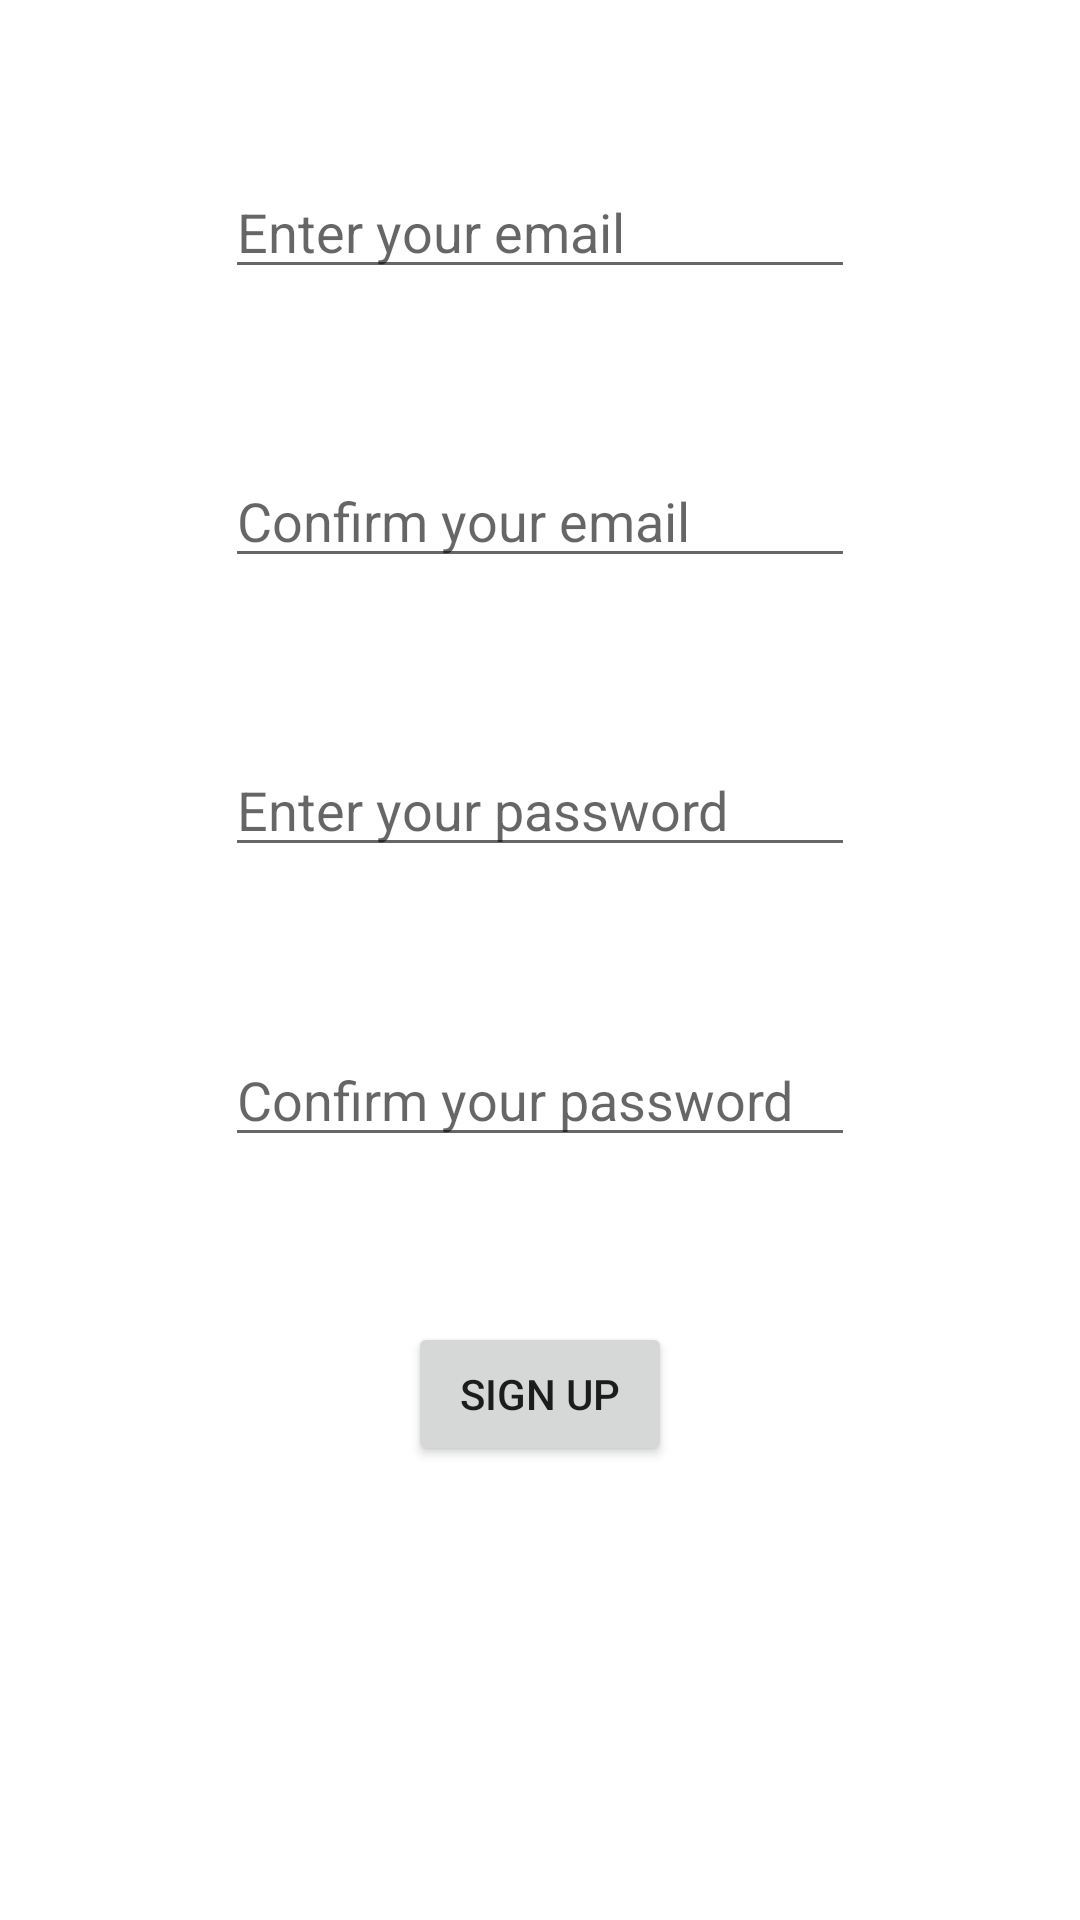

This screen was rendered from an Android layout file. Write that file and the resources it references.
<!-- AndroidManifest.xml: application theme Theme.Tutorial9 -->
<!-- res/layout/fragment_sign_up.xml -->
<?xml version="1.0" encoding="utf-8"?>
<FrameLayout xmlns:android="http://schemas.android.com/apk/res/android"
    xmlns:app="http://schemas.android.com/apk/res-auto"
    xmlns:tools="http://schemas.android.com/tools"
    android:layout_width="match_parent"
    android:layout_height="match_parent"
    tools:context=".SignInFragment">

    <androidx.constraintlayout.widget.ConstraintLayout
        android:layout_width="match_parent"
        android:layout_height="match_parent">

        <EditText
            android:id="@+id/email"
            android:layout_width="wrap_content"
            android:layout_height="wrap_content"
            android:ems="10"
            android:hint="Enter your email"
            android:inputType="textEmailAddress"
            app:layout_constraintBottom_toTopOf="@+id/confirmEmail"
            app:layout_constraintEnd_toEndOf="parent"
            app:layout_constraintHorizontal_bias="0.5"
            app:layout_constraintStart_toStartOf="parent"
            app:layout_constraintTop_toTopOf="parent" />

        <EditText
            android:id="@+id/confirmEmail"
            android:layout_width="wrap_content"
            android:layout_height="wrap_content"
            android:ems="10"
            android:hint="Confirm your email"
            android:inputType="textEmailAddress"
            app:layout_constraintBottom_toTopOf="@+id/password"
            app:layout_constraintEnd_toEndOf="parent"
            app:layout_constraintHorizontal_bias="0.5"
            app:layout_constraintStart_toStartOf="parent"
            app:layout_constraintTop_toBottomOf="@+id/email" />

        <EditText
            android:id="@+id/password"
            android:layout_width="wrap_content"
            android:layout_height="wrap_content"
            android:ems="10"
            android:hint="Enter your password"
            android:inputType="textPassword"
            app:layout_constraintBottom_toTopOf="@+id/confirmPassword"
            app:layout_constraintEnd_toEndOf="parent"
            app:layout_constraintHorizontal_bias="0.5"
            app:layout_constraintStart_toStartOf="parent"
            app:layout_constraintTop_toBottomOf="@+id/confirmEmail" />

        <EditText
            android:id="@+id/confirmPassword"
            android:layout_width="wrap_content"
            android:layout_height="wrap_content"
            android:ems="10"
            android:hint="Confirm your password"
            android:inputType="textPassword"
            app:layout_constraintBottom_toTopOf="@+id/signUpFire"
            app:layout_constraintEnd_toEndOf="parent"
            app:layout_constraintHorizontal_bias="0.5"
            app:layout_constraintStart_toStartOf="parent"
            app:layout_constraintTop_toBottomOf="@+id/password" />

        <Button
            android:id="@+id/signUpFire"
            android:layout_width="wrap_content"
            android:layout_height="wrap_content"
            android:text="Sign Up"
            app:layout_constraintBottom_toBottomOf="parent"
            app:layout_constraintEnd_toEndOf="parent"
            app:layout_constraintHorizontal_bias="0.5"
            app:layout_constraintStart_toStartOf="parent"
            app:layout_constraintTop_toBottomOf="@+id/password" />
    </androidx.constraintlayout.widget.ConstraintLayout>
</FrameLayout>
<!-- resources referenced by this layout -->
<resources>
  <style name="Theme.Tutorial9" parent="Theme.MaterialComponents.DayNight.DarkActionBar">
          
          <item name="colorPrimary">@color/purple_500</item>
          <item name="colorPrimaryVariant">@color/purple_700</item>
          <item name="colorOnPrimary">@color/white</item>
          
          <item name="colorSecondary">@color/teal_200</item>
          <item name="colorSecondaryVariant">@color/teal_700</item>
          <item name="colorOnSecondary">@color/black</item>
          
          <item name="android:statusBarColor">?attr/colorPrimaryVariant</item>
          
      </style>
  <!-- not gathered from this repository: default colours our renderer supplied (Android Studio template values) -->
  <color name="purple_500">#FF6200EE</color>
  <color name="purple_700">#FF3700B3</color>
  <color name="teal_200">#FF03DAC5</color>
  <color name="teal_700">#FF018786</color>
  <color name="black">#FF000000</color>
  <color name="white">#FFFFFFFF</color>
</resources>
